Run: headless pygame with SDL's dummy video driver; simulated clock (each Clock.tick advances the game by its frame time, no real sleeping); random seed 0; keys injected as events and as key.get_pressed() state; no mouse input.
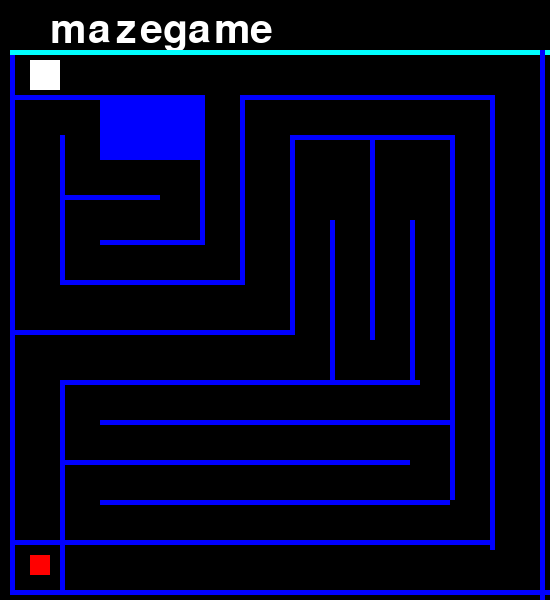
Frame 1 of 4 · flips 1–60 · no input
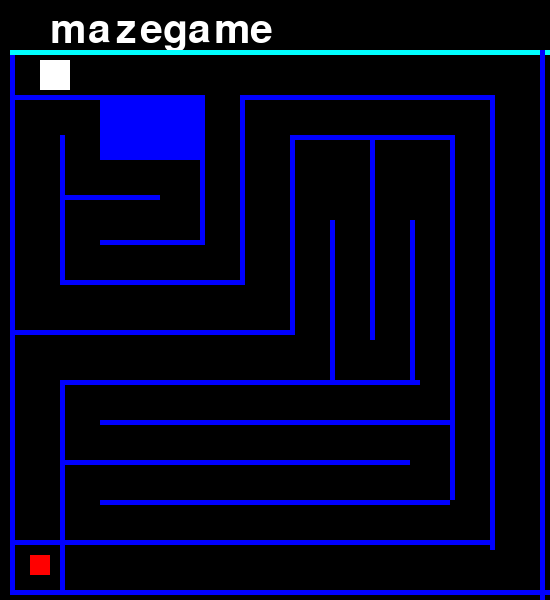
Frame 2 of 4 · flips 61–180 · tapped SPACE, RETURN · held RIGHT (→), D
Frame 3 of 4 · flips 181–300 · held DOWN (↓), S · screen same as frame 1, image omitted
Frame 4 of 4 · flips 301–420 · held LEFT (←), A, UP (↑), W · screen unchanged from frame 3, image omitted

The pygame program that drew these frames:

import pygame, sys
from pygame.locals import *

pygame.init()
screen = pygame.display.set_mode((550, 600))
pygame.display.set_caption("maze game")
myfont = pygame.font.Font (None, 60)
clock = pygame.time.Clock()
clock.tick(60)
label = myfont. render("mazegame", 1, (255, 255, 255, 255))
x = 30
y = 60
color = (255, 255, 255)
rectangle1 = pygame.Rect(30, 30, 5, 5)
rectangle2 = pygame.Rect(96, 96, 5, 5)
draw = True
player = pygame.Rect(12, 12, 60, 60)
win = pygame.Rect(30, 555, 20, 20)
x=30
y=60  
def interact(r1, r2):
    c1 = (r1.x < (r2.x + r2.width))
    c2 = ((r1.x + r1. width) > r2.x)
    c3 = (r1.y < (r2.y + r2.height))
    c4 = ((r1.height + r1.y) > r2.y)
    if c1 and c2 and c3 and c4:
        return True
    else:
        return False

while True:
    screen.blit(label, (50, 10)) 
    if not interact (player, win):
        player = pygame.Rect(x, y, 30, 30)
        pygame.draw.rect(screen, (255,0,0), win)
        pygame.draw.rect(screen, color , player)

        wall_1 =pygame.Rect (10, 50, 590, 5)
        wall_2 =pygame.Rect (10, 95, 190, 5)
        wall_3 =pygame.Rect (245, 95, 250, 5)
        wall_4 =pygame.Rect (540, 50, 5, 550)
        wall_5 =pygame.Rect (200, 95, 5, 150)
        wall_6 =pygame.Rect (240, 95, 5, 190)
        wall_7 =pygame.Rect (100, 240, 100, 5)
        wall_8 =pygame.Rect (100, 100, 100, 60)
        wall_9 =pygame.Rect (60, 195, 100, 5)
        wall_10 =pygame.Rect (60, 280, 180, 5)
        wall_11 =pygame.Rect (10, 330, 280, 5)
        wall_12 =pygame.Rect (10, 100, 5, 450)
        wall_13 =pygame.Rect (60, 135, 5, 150)
        wall_14 =pygame.Rect (290, 135, 5, 200)
        wall_15 =pygame.Rect (295, 135, 160, 5)
        wall_16 =pygame.Rect (490, 100, 5, 450)
        wall_17 =pygame.Rect (10, 590, 590, 5)
        wall_18 =pygame.Rect (60, 540, 430, 5)
        wall_19 =pygame.Rect (60, 380, 5, 210)
        wall_20 =pygame.Rect (100, 500, 350, 5)
        wall_21 =pygame.Rect (450, 140, 5, 360)
        wall_22 =pygame.Rect (60, 460, 350, 5)
        wall_23 =pygame.Rect (100, 420, 350, 5)
        wall_24 =pygame.Rect (60, 380, 360, 5)
        wall_25 =pygame.Rect (330, 220, 5, 160)
        wall_26 =pygame.Rect (370, 140, 5, 200)
        wall_27 =pygame.Rect (410, 220, 5, 160)
        wall_28 =pygame.Rect (10, 55, 5, 40)
        wall_29 =pygame.Rect (10, 550, 5, 40)
        wall_30 =pygame.Rect (15, 540, 50, 5)        
        pygame.draw.rect(screen, (0,255,255), wall_1)
        pygame.draw.rect(screen, (0,0,255), wall_2)
        pygame.draw.rect(screen, (0,0,255), wall_3)
        pygame.draw.rect(screen, (0,0,255), wall_4)
        pygame.draw.rect(screen, (0,0,255), wall_5)
        pygame.draw.rect(screen, (0,0,255), wall_6)
        pygame.draw.rect(screen, (0,0,255), wall_7)
        pygame.draw.rect(screen, (0,0,255), wall_8)
        pygame.draw.rect(screen, (0,0,255), wall_9)
        pygame.draw.rect(screen, (0,0,255), wall_10)
        pygame.draw.rect(screen, (0,0,255), wall_11)
        pygame.draw.rect(screen, (0,0,255), wall_12)
        pygame.draw.rect(screen, (0,0,255), wall_13)
        pygame.draw.rect(screen, (0,0,255), wall_14)
        pygame.draw.rect(screen, (0,0,255), wall_15)
        pygame.draw.rect(screen, (0,0,255), wall_16)
        pygame.draw.rect(screen, (0,0,255), wall_17)
        pygame.draw.rect(screen, (0,0,255), wall_18)
        pygame.draw.rect(screen, (0,0,255), wall_19)
        pygame.draw.rect(screen, (0,0,255), wall_20)
        pygame.draw.rect(screen, (0,0,255), wall_21)
        pygame.draw.rect(screen, (0,0,255), wall_22)
        pygame.draw.rect(screen, (0,0,255), wall_23)
        pygame.draw.rect(screen, (0,0,255), wall_24)
        pygame.draw.rect(screen, (0,0,255), wall_25)
        pygame.draw.rect(screen, (0,0,255), wall_26)
        pygame.draw.rect(screen, (0,0,255), wall_27)
        pygame.draw.rect(screen, (0,0,255), wall_28)
        pygame.draw.rect(screen, (0,0,255), wall_29)
        pygame.draw.rect(screen, (0,0,255), wall_30)

        

        if interact(player, wall_1) or interact(player, wall_2) or interact(player, wall_3) or interact(player, wall_4):
          x=30
          y=60
        if interact(player, wall_5) or interact(player, wall_6) or interact(player, wall_7) or interact(player, wall_8):
          x=30
          y=60
        if interact(player, wall_9) or interact(player, wall_10) or interact(player, wall_11) or interact(player, wall_12):
          x=30
          y=60
        if interact(player, wall_13) or interact(player, wall_14) or interact(player, wall_15) or interact(player, wall_16):
          x=30
          y=60
        if interact(player, wall_17) or interact(player, wall_18) or interact(player, wall_19) or interact(player, wall_20):
          x=30
          y=60
        if interact(player, wall_21) or interact(player, wall_22) or interact(player, wall_23) or interact(player, wall_24):
          x=30
          y=60
        if interact(player, wall_25) or interact(player, wall_26) or interact(player, wall_27) or interact(player, wall_30):
          x=30
          y=60
    rectangle1 = pygame.Rect(x, y, 30, 30)

    pygame.draw.rect(screen, (255, 255, 255), rectangle1)
    



    pygame.display.update()
    if draw: screen.fill((0,0,0))

    




    for event in pygame.event.get():
        if event.type == QUIT:
            pygame.quit()
            sys.exit()
        if event.type == pygame.KEYDOWN and event.key == pygame.K_w:
            y=y-10
        if event.type == pygame.KEYDOWN and event.key == pygame.K_s:
            y=y+10
        if event.type == pygame.KEYDOWN and event.key == pygame.K_a:
            x=x-10
        if event.type == pygame.KEYDOWN and event.key == pygame.K_d:
            x=x+10
        if event.type == pygame.KEYDOWN and event.key == pygame.K_1:
            Rcolor = (255, 10, 0)
        if event.type == pygame.KEYDOWN and event.key == pygame.K_2:
            Rcolor = (255, 177, 0)
        if event.type == pygame.KEYDOWN and event.key == pygame.K_3:
            Rcolor = (255, 255, 0)
        if event.type == pygame.KEYDOWN and event.key == pygame.K_4:
            Rcolor = (100, 255, 0)
        if event.type == pygame.KEYDOWN and event.key == pygame.K_5:
            Rcolor = (0, 0, 255)
        if event.type == pygame.KEYDOWN and event.key == pygame.K_6:
            Rcolor = (177, 156, 217)
            
            
